Photos from the image-classification dataset "CompressedSegmented4" in the GitHub repository Manivarsh-adi/Jowar_Plant_Leaf_Disease_Detection_Using_Deep_Learning. Its 3 classes are: anthracnose, healthy, leaf blight.

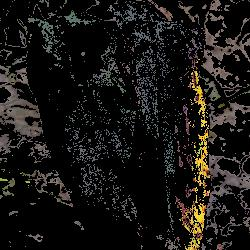
Label: anthracnose

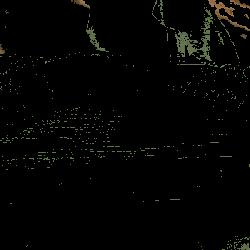
Label: healthy

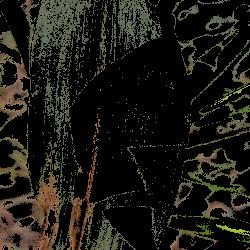
Label: leaf blight

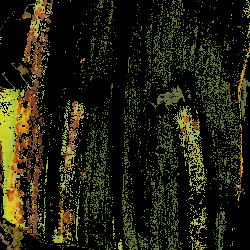
Label: anthracnose

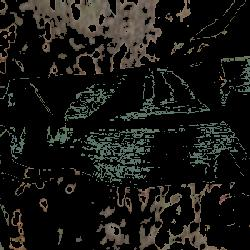
Label: healthy

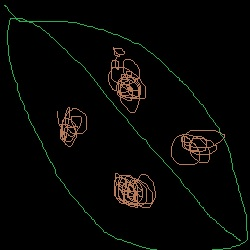
Label: leaf blight
